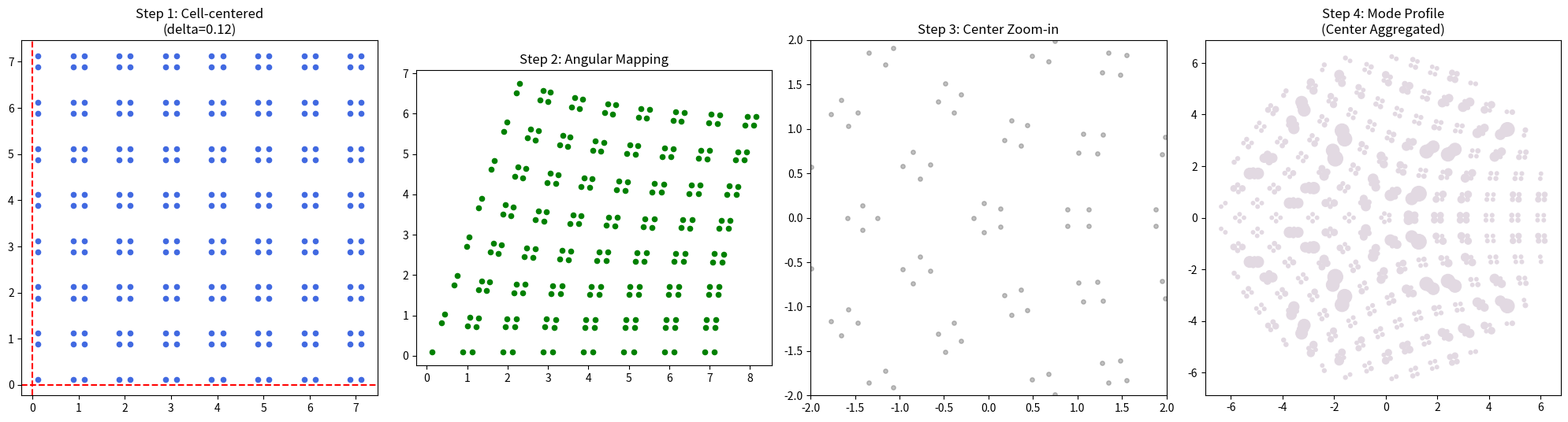

Write Python code to recreate this figure.
import numpy as np
import matplotlib.pyplot as plt

# ==========================================
# 1. 关键参数调整区
# ==========================================
target_n = 5       # 目标对称性
Nx, Ny = 8, 8      
a = 1.0            

# ⭐ 调整 delta：delta 越小，中心三个点靠得越近
# 建议尝试 0.1 (极度聚集) 到 0.2 (中等聚集)
delta = 0.12       

# 物理参数：胞内紧、胞外松
t_intra = 1.0      
t_inter = 0.2      

# ==========================================
# 2. 自动化流程
# ==========================================
plt.figure(figsize=(20, 5))

# --- STEP 1: 晶胞内切割 (Cell-centered Cut) ---
q1_atoms = []
for i in range(Nx):
    for j in range(Ny):
        cx, cy = i * a, j * a
        # 生成胞内 4 个原子
        basis = np.array([
            [cx - delta, cy - delta], [cx + delta, cy - delta],
            [cx - delta, cy + delta], [cx + delta, cy + delta]
])
        # 严格保留第一象限原子 (含坐标为 0 的点)
        for atom in basis:
            if atom[0] >= -1e-9 and atom[1] >= -1e-9:
                q1_atoms.append(atom)
q1_pos = np.array(q1_atoms)

plt.subplot(141)
plt.scatter(q1_pos[:,0], q1_pos[:,1], s=20, c='royalblue')
plt.axvline(0, color='r', ls='--'); plt.axhline(0, color='r', ls='--')
plt.gca().set_aspect('equal')
plt.title(f"Step 1: Cell-centered\n(delta={delta})")

# --- STEP 2: 角度映射 ---
coeff = (360.0 / target_n) / 90.0
stretched_unit = []
for x, y in q1_pos:
    r = np.sqrt(x**2 + y**2)
    phi = np.arctan2(y, x) * coeff
    stretched_unit.append([r * np.cos(phi), r * np.sin(phi)])
stretched_unit = np.array(stretched_unit)

plt.subplot(142)
plt.scatter(stretched_unit[:,0], stretched_unit[:,1], s=20, c='green')
plt.gca().set_aspect('equal'); plt.title("Step 2: Angular Mapping")

# --- STEP 3: 旋转拼接 (看中心聚集情况) ---
final_pos = []
for i in range(target_n):
    theta = i * (2 * np.pi / target_n)
    rot = np.array([[np.cos(theta), -np.sin(theta)], [np.sin(theta), np.cos(theta)]])
    final_pos.extend(stretched_unit @ rot.T)
pos = np.array(final_pos)

# 严格去重 (防止重叠点)
_, indices = np.unique(np.round(pos, 6), axis=0, return_index=True)
pos = pos[indices]
pos = pos[np.linalg.norm(pos, axis=1) < Nx * a * 0.8]

plt.subplot(143)
plt.scatter(pos[:,0], pos[:,1], s=15, c='gray', alpha=0.5)
# 放大中心观察
plt.xlim(-2, 2); plt.ylim(-2, 2)
plt.gca().set_aspect('equal'); plt.title("Step 3: Center Zoom-in")

# --- STEP 4: 拓扑局域态 ---
num = len(pos)
H = np.zeros((num, num))
d_intra = (2 * delta) * 1.2
d_inter = (a - 2 * delta) * 1.2

for i in range(num):
    for j in range(i + 1, num):
        r = np.linalg.norm(pos[i] - pos[j])
        if r < d_intra: H[i, j] = H[j, i] = t_intra
        elif r < d_inter: H[i, j] = H[j, i] = t_inter

E, V = np.linalg.eigh(H)
mode = V[:, len(E)//2]
intensity = np.abs(mode)**2

plt.subplot(144)
plt.scatter(pos[:,0], pos[:,1], c=np.angle(mode), s=intensity*10000+10, cmap="twilight")
plt.gca().set_aspect('equal')
plt.title(f"Step 4: Mode Profile\n(Center Aggregated)")

plt.tight_layout(); plt.show()
